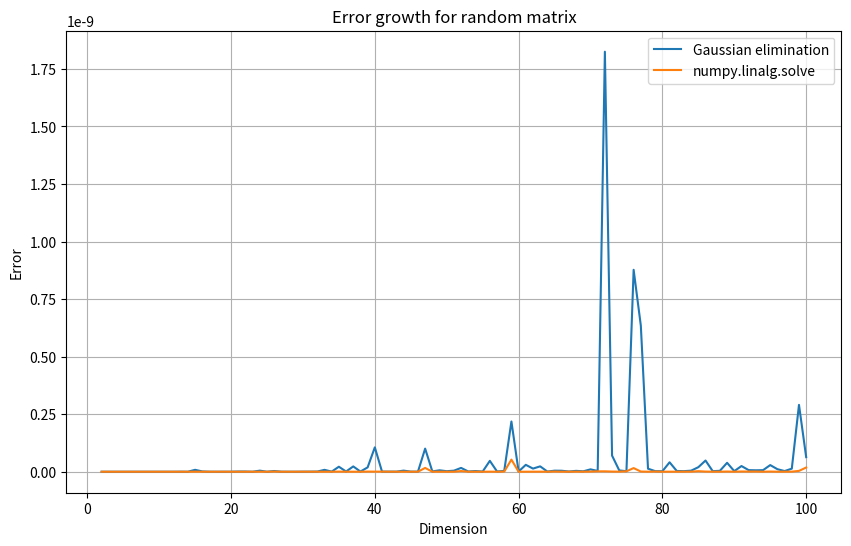
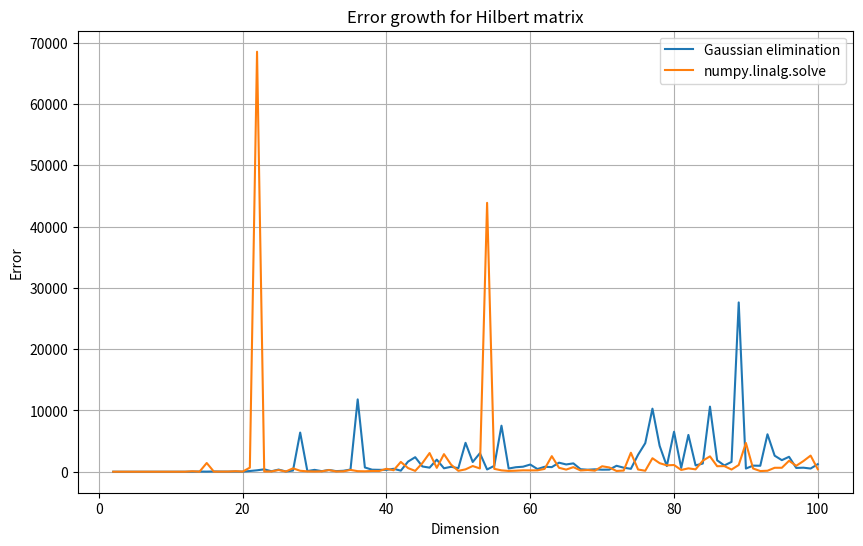
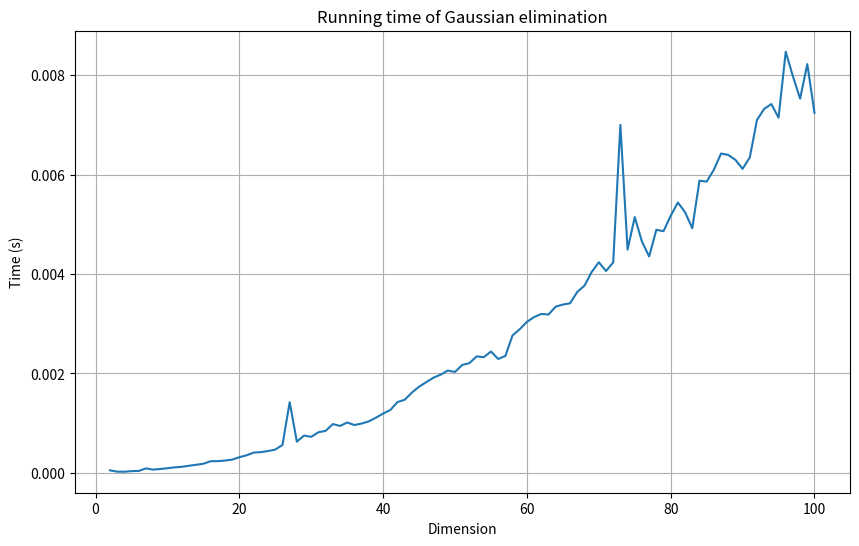

These charts were generated, in order, by the following Python code:
import numpy as np
import matplotlib.pyplot as plt
import time


def generate_test_vector(A, x_test):
    """Generate a vector b of size n so the solution of Ax=b will be x_test."""
    return np.dot(A, x_test)


def gaussian_elimination(A, b):
    """Solve the system of linear equations Ax = b using Gaussian elimination."""
    n = len(A)
    M = np.hstack([A, b.reshape(-1, 1)])  # Combine A and b into an augmented matrix

    # Forward elimination
    for i in range(n):
        for j in range(i + 1, n):
            factor = M[j, i] / M[i, i]
            M[j, i:] -= factor * M[i, i:]

    # Back substitution
    x = np.zeros(n)
    for i in range(n - 1, -1, -1):
        x[i] = (M[i, -1] - np.dot(M[i, i + 1 : n], x[i + 1 : n])) / M[i, i]

    return x


def generate_hilbert_matrix(n):
    """Generate a Hilbert matrix of size n x n."""
    H = np.zeros((n, n))
    for i in range(n):
        for j in range(n):
            H[i, j] = 1.0 / (i + j + 1)
    return H


def plot_errors(dimensions, errors_gauss, errors_numpy, title):
    plt.figure(figsize=(10, 6))
    plt.plot(dimensions, errors_gauss, label="Gaussian elimination")
    plt.plot(dimensions, errors_numpy, label="numpy.linalg.solve")
    plt.xlabel("Dimension")
    plt.ylabel("Error")
    plt.title(title)
    plt.legend()
    plt.grid(True)
    plt.show()


def plot_time(dimensions, times):
    plt.figure(figsize=(10, 6))
    plt.plot(dimensions, times)
    plt.xlabel("Dimension")
    plt.ylabel("Time (s)")
    plt.title("Running time of Gaussian elimination")
    plt.grid(True)
    plt.show()


dimensions = range(2, 101)
errors_gauss_rand = []
errors_gauss_hilbert = []
errors_numpy_rand = []
errors_numpy_hilbert = []
times = []

for n in dimensions:
    # Random matrix
    A_rand = np.random.rand(n, n)
    b_rand = generate_test_vector(A_rand, np.ones(n))
    start = time.time()
    x_gauss_rand = gaussian_elimination(A_rand, b_rand)
    times.append(time.time() - start)
    x_numpy_rand = np.linalg.solve(A_rand, b_rand)
    errors_gauss_rand.append(np.linalg.norm(x_gauss_rand - np.ones(n)))
    errors_numpy_rand.append(np.linalg.norm(x_numpy_rand - np.ones(n)))

    # Hilbert matrix
    A_hilbert = generate_hilbert_matrix(n)
    b_hilbert = generate_test_vector(A_hilbert, np.ones(n))
    x_gauss_hilbert = gaussian_elimination(A_hilbert, b_hilbert)
    x_numpy_hilbert = np.linalg.solve(A_hilbert, b_hilbert)
    errors_gauss_hilbert.append(np.linalg.norm(x_gauss_hilbert - np.ones(n)))
    errors_numpy_hilbert.append(np.linalg.norm(x_numpy_hilbert - np.ones(n)))

plot_errors(
    dimensions, errors_gauss_rand, errors_numpy_rand, "Error growth for random matrix"
)
plot_errors(
    dimensions,
    errors_gauss_hilbert,
    errors_numpy_hilbert,
    "Error growth for Hilbert matrix",
)
plot_time(dimensions, times)
